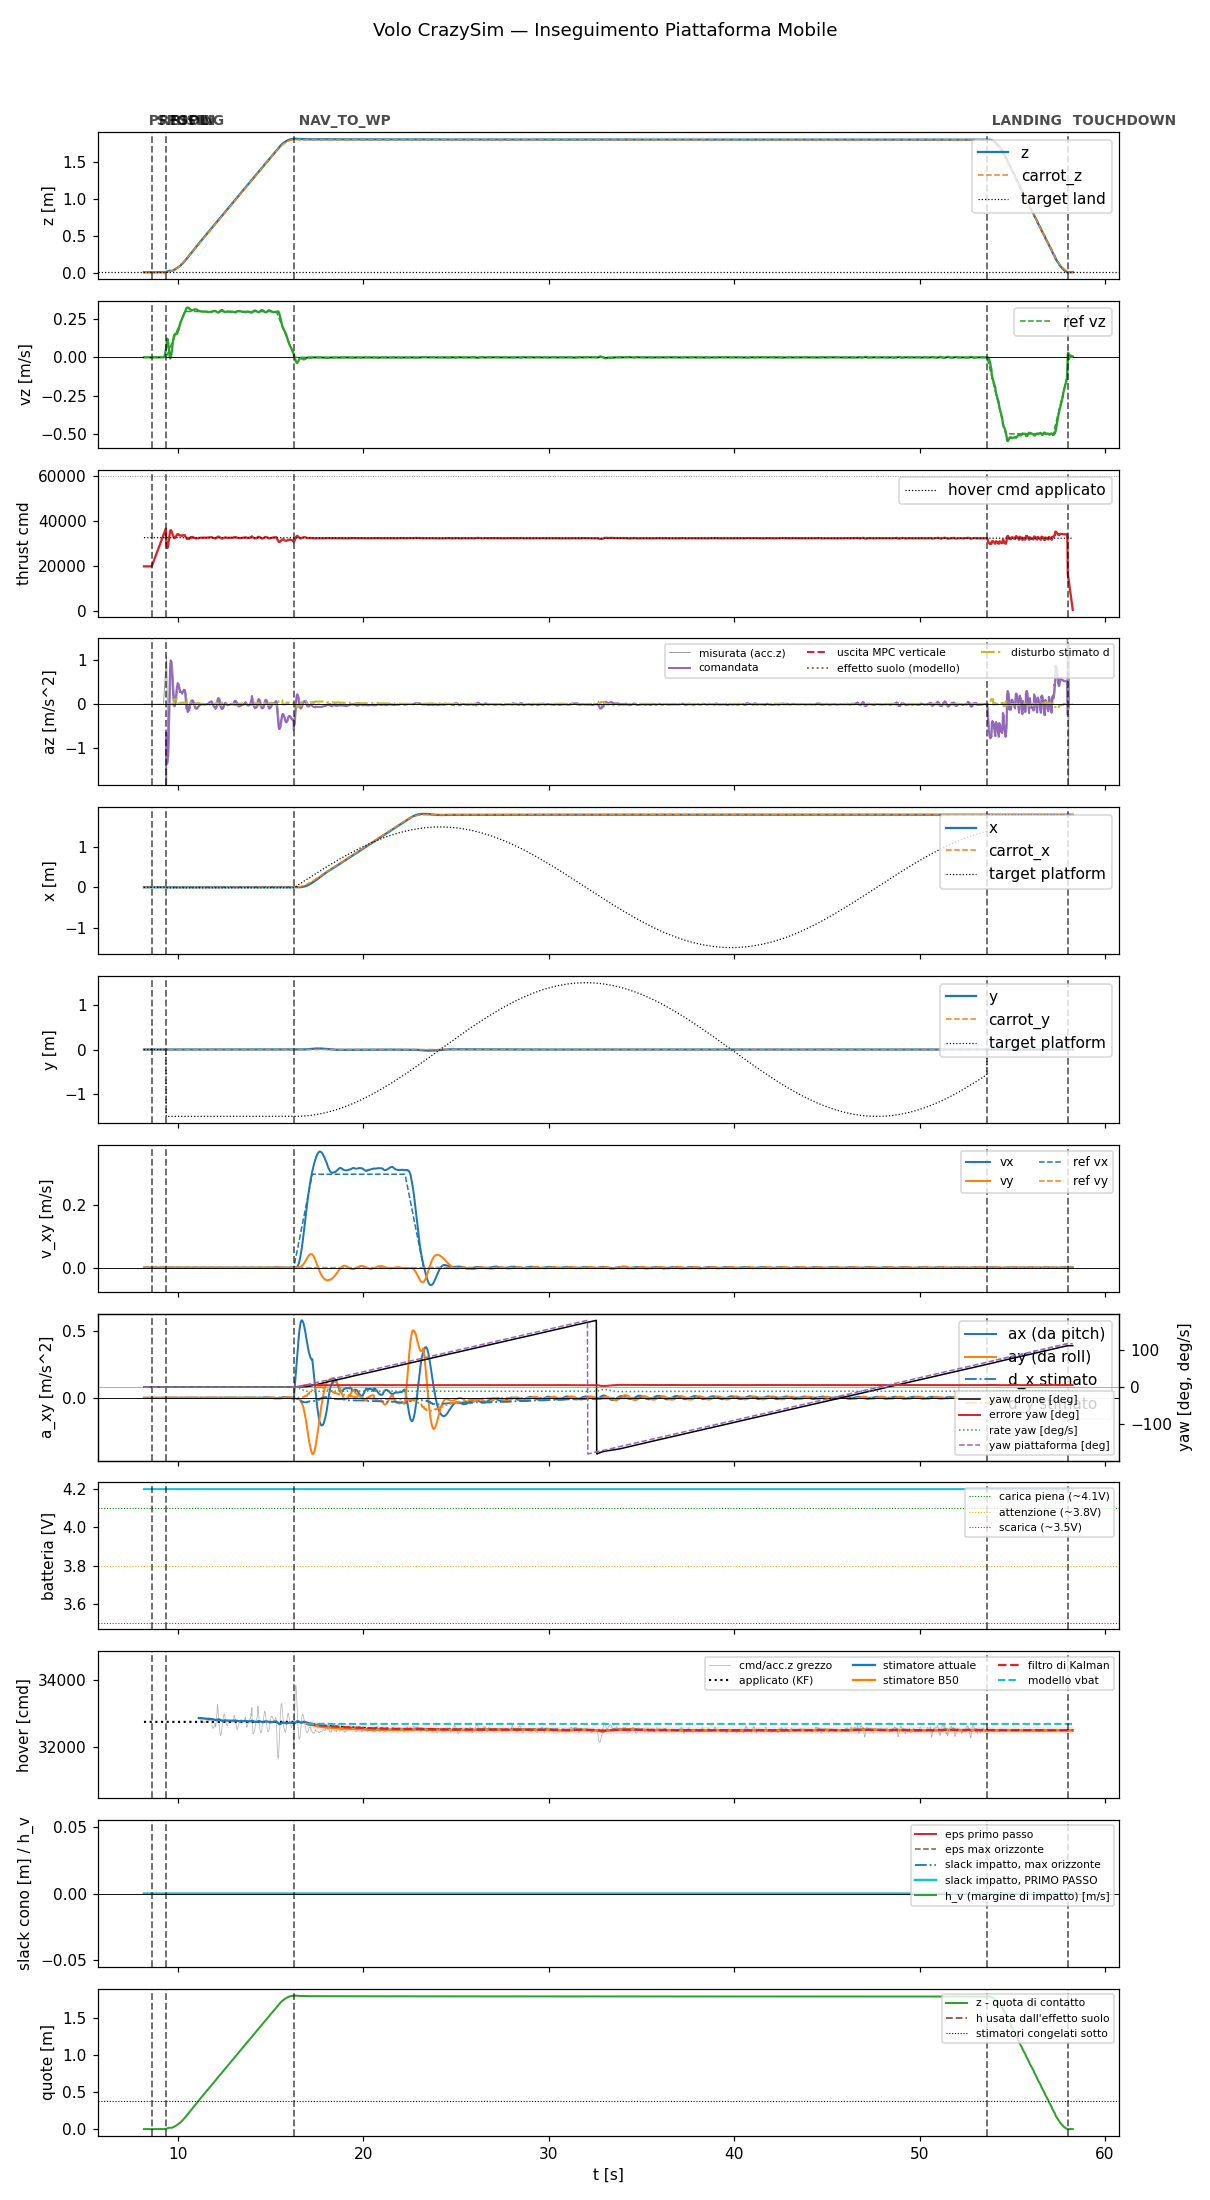

The file beside this chart, header and first rows:
t, state, mode, x, y, z, vx, vy, vz, carrot_x, carrot_y, carrot_z, force, cmd, az, roll, pitch, solve_ms, ref_vx, ref_vy, ref_vz, target_x, target_y, target_z
8.159, prespin, 0, -5.319873039894312e-19, 3.702227131005218e-20, 0.015, -3.5388014968228165e-18, -8.519431042951122e-20, 7.16872705197602e-07, -5.319873039894312e-19, 3.702227131005218e-20, 0.015, 0.0, 20000, -9.81, 0.0, 0.0, 0.0, 0.0, 0.0, 0.0, -5.319873039894312e-19, 3.702227131005218e-20, 0.015
8.179, prespin, 0, -5.325687602612677e-19, 3.700827386312413e-20, 0.015, -3.543280266249485e-18, -8.530212179013014e-20, 7.178978762567567e-07, -5.325687602612677e-19, 3.700827386312413e-20, 0.015, 0.0, 20000, -9.81, 0.0, 0.0, 0.0, 0.0, 0.0, 0.0, -5.325687602612677e-19, 3.700827386312413e-20, 0.015
8.199, prespin, 0, -5.3017417578550325e-19, 3.706592124323569e-20, 0.015, -3.5343413389599306e-18, -8.508691912154711e-20, 7.156764354476763e-07, -5.3017417578550325e-19, 3.706592124323569e-20, 0.015, 0.0, 20000, -9.81, 0.0, 0.0, 0.0, 0.0, 0.0, 0.0, -5.3017417578550325e-19, 3.706592124323569e-20, 0.015
8.219, prespin, 0, -5.316737508384853e-19, 3.702982256431599e-20, 0.015, -3.5288711935691174e-18, -8.495522938308925e-20, 7.167589615164616e-07, -5.316737508384853e-19, 3.702982256431599e-20, 0.015, 0.0, 20000, -9.81, 0.0, 0.0, 0.0, 0.0, 0.0, 0.0, -5.316737508384853e-19, 3.702982256431599e-20, 0.015
8.239, prespin, 0, -5.262607843075149e-19, 3.7160132591361504e-20, 0.015, -3.50956810679458e-18, -8.449053482459345e-20, 7.116005917850998e-07, -5.262607843075149e-19, 3.7160132591361504e-20, 0.015, 0.0, 20000, -9.81, 0.0, 0.0, 0.0, 0.0, 0.0, 0.0, -5.262607843075149e-19, 3.7160132591361504e-20, 0.015
8.259, prespin, 0, -5.247942447802466e-19, 3.719543317023706e-20, 0.015, -3.5092665994613044e-18, -8.4483277607188e-20, 7.1020343739292e-07, -5.247942447802466e-19, 3.719543317023706e-20, 0.015, 0.0, 20000, -9.81, 0.0, 0.0, 0.0, 0.0, 0.0, 0.0, -5.247942447802466e-19, 3.719543317023706e-20, 0.015
8.279, prespin, 0, -5.264843815668456e-19, 3.7154749455031374e-20, 0.015, -3.52132771997294e-18, -8.477364385158825e-20, 7.117156428648741e-07, -5.264843815668456e-19, 3.7154749455031374e-20, 0.015, 0.0, 20000, -9.81, 0.0, 0.0, 0.0, 0.0, 0.0, 0.0, -5.264843815668456e-19, 3.7154749455031374e-20, 0.015
8.299, prespin, 0, -5.251315276750151e-19, 3.718731646047638e-20, 0.015, -3.5186120860219285e-18, -8.470826427145389e-20, 7.096666649886174e-07, -5.251315276750151e-19, 3.718731646047638e-20, 0.015, 0.0, 20000, -9.81, 0.0, 0.0, 0.0, 0.0, 0.0, 0.0, -5.251315276750151e-19, 3.718731646047638e-20, 0.015
8.319, prespin, 0, -5.24271983620996e-19, 3.7208015362835814e-20, 0.015, -3.504115745786937e-18, -8.435928452583601e-20, 7.064542728585366e-07, -5.24271983620996e-19, 3.7208015362835814e-20, 0.015, 0.0, 20000, -9.81, 0.0, 0.0, 0.0, 0.0, 0.0, 0.0, -5.24271983620996e-19, 3.7208015362835814e-20, 0.015
8.339, prespin, 0, -5.2305220241021e-19, 3.7237383505755714e-20, 0.015, -3.490289835438419e-18, -8.402644772685998e-20, 7.033453925942013e-07, -5.2305220241021e-19, 3.7237383505755714e-20, 0.015, 0.0, 20000, -9.81, 0.0, 0.0, 0.0, 0.0, 0.0, 0.0, -5.2305220241021e-19, 3.7237383505755714e-20, 0.015
8.359, prespin, 0, -5.39427483406616e-19, 3.684315762686604e-20, 0.015, -3.491877608624215e-18, -8.406467898079642e-20, 7.165111242102284e-07, -5.39427483406616e-19, 3.684315762686604e-20, 0.015, 0.0, 20000, -9.81, 0.0, 0.0, 0.0, 0.0, 0.0, 0.0, -5.39427483406616e-19, 3.684315762686604e-20, 0.015
8.378, prespin, 0, -5.381904864993312e-19, 3.6872939360092214e-20, 0.015, -3.493565057073823e-18, -8.410529484134248e-20, 7.159272854551091e-07, -5.381904864993312e-19, 3.6872939360092214e-20, 0.015, 0.0, 20000, -9.81, 0.0, 0.0, 0.0, 0.0, 0.0, 0.0, -5.381904864993312e-19, 3.6872939360092214e-20, 0.015
8.399, prespin, 0, -5.345293334093832e-19, 3.6961072869420325e-20, 0.015, -3.485433044471814e-18, -8.39095244548059e-20, 7.124418175408209e-07, -5.345293334093832e-19, 3.6961072869420325e-20, 0.015, 0.0, 20000, -9.81, 0.0, 0.0, 0.0, 0.0, 0.0, 0.0, -5.345293334093832e-19, 3.6961072869420325e-20, 0.015
8.419, prespin, 0, -5.171467532220408e-19, 3.7379542248841194e-20, 0.015, -3.495503554839341e-18, -8.41519529977693e-20, 6.981381943660381e-07, -5.171467532220408e-19, 3.7379542248841194e-20, 0.015, 0.0, 20000, -9.81, 0.0, 0.0, 0.0, 0.0, 0.0, 0.0, -5.171467532220408e-19, 3.7379542248841194e-20, 0.015
8.439, prespin, 0, -5.229827709375438e-19, 3.723904109815509e-20, 0.015, -3.5119665169806775e-18, -8.45482823711073e-20, 7.02955503584235e-07, -5.229827709375438e-19, 3.723904109815509e-20, 0.015, 0.0, 20000, -9.81, 0.0, 0.0, 0.0, 0.0, 0.0, 0.0, -5.229827709375438e-19, 3.723904109815509e-20, 0.015
8.459, prespin, 0, -5.24932022051025e-19, 3.7192108291915507e-20, 0.015, -3.524679042224699e-18, -8.485431981070632e-20, 7.040916898404248e-07, -5.24932022051025e-19, 3.7192108291915507e-20, 0.015, 0.0, 20000, -9.81, 0.0, 0.0, 0.0, 0.0, 0.0, 0.0, -5.24932022051025e-19, 3.7192108291915507e-20, 0.015
8.479, prespin, 0, -5.267379641233814e-19, 3.7148632842142456e-20, 0.015, -3.535061813273464e-18, -8.510427698971365e-20, 7.046755285955442e-07, -5.267379641233814e-19, 3.7148632842142456e-20, 0.015, 0.0, 20000, -9.81, 0.0, 0.0, 0.0, 0.0, 0.0, 0.0, -5.267379641233814e-19, 3.7148632842142456e-20, 0.015
8.499, prespin, 0, -5.283661140628272e-19, 3.7109435467099953e-20, 0.015, -3.543304668077555e-18, -8.530272278854395e-20, 7.05069680861925e-07, -5.283661140628272e-19, 3.7109435467099953e-20, 0.015, 0.0, 20000, -9.81, 0.0, 0.0, 0.0, 0.0, 0.0, 0.0, -5.283661140628272e-19, 3.7109435467099953e-20, 0.015
8.519, prespin, 0, -5.479983670223725e-19, 3.663679868225393e-20, 0.015, -3.5516885571760864e-18, -8.550454839565835e-20, 7.204114922387816e-07, -5.479983670223725e-19, 3.663679868225393e-20, 0.015, 0.0, 20000, -9.81, 0.0, 0.0, 0.0, 0.0, 0.0, 0.0, -5.479983670223725e-19, 3.663679868225393e-20, 0.015
8.539, prespin, 0, -5.431958080846779e-19, 3.675241979107809e-20, 0.015, -3.531077284262796e-18, -8.500834988805164e-20, 7.14260295353597e-07, -5.431958080846779e-19, 3.675241979107809e-20, 0.015, 0.0, 20000, -9.81, 0.0, 0.0, 0.0, 0.0, 0.0, 0.0, -5.431958080846779e-19, 3.675241979107809e-20, 0.015
8.559, prespin, 0, -5.391844474028902e-19, 3.684899312759366e-20, 0.015, -3.516587147882399e-18, -8.465949938940447e-20, 7.090350209182361e-07, -5.391844474028902e-19, 3.684899312759366e-20, 0.015, 0.0, 20000, -9.81, 0.0, 0.0, 0.0, 0.0, 0.0, 0.0, -5.391844474028902e-19, 3.684899312759366e-20, 0.015
8.579, spool, 0, -5.416279389323719e-19, 3.6790172831222894e-20, 0.015, -3.5167678868462415e-18, -8.466384854996891e-20, 6.996584147600515e-07, -5.416279389323719e-19, 3.6790172831222894e-20, 0.015, 0.0, 20000, -9.81, 0.0, 0.0, 0.0, 0.0, 0.0, 0.0, -5.416279389323719e-19, 3.6790172831222894e-20, 0.015
8.599, spool, 0, -5.4353112642549155e-19, 3.674435801127997e-20, 0.015, -3.5290386976431594e-18, -8.495925542622691e-20, 7.020595376161509e-07, -5.4353112642549155e-19, 3.674435801127997e-20, 0.015, 0.0, 20441, -9.81, 0.0, 0.0, 0.0, 0.0, 0.0, 0.0, -5.4353112642549155e-19, 3.674435801127997e-20, 0.015
8.619, spool, 0, -5.423991297572127e-19, 3.677160327270593e-20, 0.015, -3.527574174368634e-18, -8.492397746557123e-20, 7.020092311904591e-07, -5.423991297572127e-19, 3.677160327270593e-20, 0.015, 0.0, 20887, -9.81, 0.0, 0.0, 0.0, 0.0, 0.0, 0.0, -5.423991297572127e-19, 3.677160327270593e-20, 0.015
8.639, spool, 0, -5.384590100056812e-19, 3.686646408685957e-20, 0.015, -3.514243745207036e-18, -8.460305077494626e-20, 6.992182193243934e-07, -5.384590100056812e-19, 3.686646408685957e-20, 0.015, 0.0, 21321, -9.81, 0.0, 0.0, 0.0, 0.0, 0.0, 0.0, -5.384590100056812e-19, 3.686646408685957e-20, 0.015
8.659, spool, 0, -5.35291063355968e-19, 3.6942735955450643e-20, 0.015, -3.506048453288167e-18, -8.440574234945822e-20, 6.97050722919812e-07, -5.35291063355968e-19, 3.6942735955450643e-20, 0.015, 0.0, 21760, -9.81, 0.0, 0.0, 0.0, 0.0, 0.0, 0.0, -5.35291063355968e-19, 3.6942735955450643e-20, 0.015
8.679, spool, 0, -5.328341301415324e-19, 3.700188583159672e-20, 0.015, -3.5021185181979274e-18, -8.431112710454894e-20, 6.965363468225405e-07, -5.328341301415324e-19, 3.700188583159672e-20, 0.015, 0.0, 22200, -9.81, 0.0, 0.0, 0.0, 0.0, 0.0, 0.0, -5.328341301415324e-19, 3.700188583159672e-20, 0.015
8.699, spool, 0, -5.310210536363927e-19, 3.7045529302431696e-20, 0.015, -3.501671013486536e-18, -8.430035436954014e-20, 6.98097380791296e-07, -5.310210536363927e-19, 3.7045529302431696e-20, 0.015, 0.0, 22639, -9.81, 0.0, 0.0, 0.0, 0.0, 0.0, 0.0, -5.310210536363927e-19, 3.7045529302431696e-20, 0.015
8.719, spool, 0, -5.297842635242611e-19, 3.707530457330934e-20, 0.015, -3.504074386756309e-18, -8.435823116302471e-20, 6.993724923631817e-07, -5.297842635242611e-19, 3.707530457330934e-20, 0.015, 0.0, 23081, -9.81, 0.0, 0.0, 0.0, 0.0, 0.0, 0.0, -5.297842635242611e-19, 3.707530457330934e-20, 0.015
8.739, spool, 0, -5.290536562482236e-19, 3.709289185484889e-20, 0.015, -3.5086222257641256e-18, -8.446771627191435e-20, 7.008582088019466e-07, -5.290536562482236e-19, 3.709289185484889e-20, 0.015, 0.0, 23521, -9.81, 0.0, 0.0, 0.0, 0.0, 0.0, 0.0, -5.290536562482236e-19, 3.709289185484889e-20, 0.015
8.759, spool, 0, -5.287573704925648e-19, 3.7100023056457895e-20, 0.015, -3.5147412943454866e-18, -8.461501904443414e-20, 7.025149102446449e-07, -5.287573704925648e-19, 3.7100023056457895e-20, 0.015, 0.0, 23960, -9.81, 0.0, 0.0, 0.0, 0.0, 0.0, 0.0, -5.287573704925648e-19, 3.7100023056457895e-20, 0.015
8.779, spool, 0, -5.288273706519021e-19, 3.7098342845838646e-20, 0.015, -3.521904678450196e-18, -8.478749266449998e-20, 7.043070127110695e-07, -5.288273706519021e-19, 3.7098342845838646e-20, 0.015, 0.0, 24400, -9.81, 0.0, 0.0, 0.0, 0.0, 0.0, 0.0, -5.288273706519021e-19, 3.7098342845838646e-20, 0.015
8.799, spool, 0, -5.291938633620513e-19, 3.7089518508913325e-20, 0.015, -3.529568093235193e-18, -8.497197979049345e-20, 7.061767064442392e-07, -5.291938633620513e-19, 3.7089518508913325e-20, 0.015, 0.0, 24841, -9.81, 0.0, 0.0, 0.0, 0.0, 0.0, 0.0, -5.291938633620513e-19, 3.7089518508913325e-20, 0.015
8.819, spool, 0, -5.297889164152067e-19, 3.7075191482209965e-20, 0.015, -3.537279484495719e-18, -8.515764306392039e-20, 7.080803356984688e-07, -5.297889164152067e-19, 3.7075191482209965e-20, 0.015, 0.0, 25291, -9.81, 0.0, 0.0, 0.0, 0.0, 0.0, 0.0, -5.297889164152067e-19, 3.7075191482209965e-20, 0.015
8.839, spool, 0, -5.305463553623638e-19, 3.705695796581685e-20, 0.015, -3.544659176330611e-18, -8.533529302516322e-20, 7.09124492459523e-07, -5.305463553623638e-19, 3.705695796581685e-20, 0.015, 0.0, 25720, -9.81, 0.0, 0.0, 0.0, 0.0, 0.0, 0.0, -5.305463553623638e-19, 3.705695796581685e-20, 0.015
8.859, spool, 0, -5.340461048352874e-19, 3.6972701865610084e-20, 0.015, -3.5474678681005346e-18, -8.54029085778909e-20, 7.020596513029886e-07, -5.340461048352874e-19, 3.6972701865610084e-20, 0.015, 0.0, 26160, -9.81, 0.0, 0.0, 0.0, 0.0, 0.0, 0.0, -5.340461048352874e-19, 3.6972701865610084e-20, 0.015
8.879, spool, 0, -5.339006244450546e-19, 3.6976201227342095e-20, 0.015, -3.549287665448151e-18, -8.544671683861353e-20, 7.033911515463842e-07, -5.339006244450546e-19, 3.6976201227342095e-20, 0.015, 0.0, 26600, -9.81, 0.0, 0.0, 0.0, 0.0, 0.0, 0.0, -5.339006244450546e-19, 3.6976201227342095e-20, 0.015
8.899, spool, 0, -5.3391794353913e-19, 3.697578440586155e-20, 0.015, -3.551266695063684e-18, -8.549434434732069e-20, 7.047724466247018e-07, -5.3391794353913e-19, 3.697578440586155e-20, 0.015, 0.0, 27040, -9.81, 0.0, 0.0, 0.0, 0.0, 0.0, 0.0, -5.3391794353913e-19, 3.697578440586155e-20, 0.015
8.919, spool, 0, -5.555038420091606e-19, 3.6456117879547915e-20, 0.015, -3.553644839324774e-18, -8.555160075534584e-20, 7.235397561089485e-07, -5.555038420091606e-19, 3.6456117879547915e-20, 0.015, 0.0, 27481, -9.81, 0.0, 0.0, 0.0, 0.0, 0.0, 0.0, -5.555038420091606e-19, 3.6456117879547915e-20, 0.015
8.939, spool, 0, -5.545890319504653e-19, 3.647813833218287e-20, 0.015, -3.551182322641204e-18, -8.549232163222905e-20, 7.244963171615382e-07, -5.545890319504653e-19, 3.647813833218287e-20, 0.015, 0.0, 27921, -9.81, 0.0, 0.0, 0.0, 0.0, 0.0, 0.0, -5.545890319504653e-19, 3.647813833218287e-20, 0.015
8.959, spool, 0, -5.539000938977852e-19, 3.6494723949699413e-20, 0.015, -3.5495738699400946e-18, -8.545359923980391e-20, 7.255447940224258e-07, -5.539000938977852e-19, 3.6494723949699413e-20, 0.015, 0.0, 28361, -9.81, 0.0, 0.0, 0.0, 0.0, 0.0, 0.0, -5.539000938977852e-19, 3.6494723949699413e-20, 0.015
8.979, spool, 0, -5.379823471776976e-19, 3.687793798668448e-20, 0.015, -3.543487888583236e-18, -8.530708487380546e-20, 7.145297900024161e-07, -5.379823471776976e-19, 3.687793798668448e-20, 0.015, 0.0, 28800, -9.81, 0.0, 0.0, 0.0, 0.0, 0.0, 0.0, -5.379823471776976e-19, 3.687793798668448e-20, 0.015
8.999, spool, 0, -5.365011768933448e-19, 3.6913597225903756e-20, 0.015, -3.538276237133845e-18, -8.518161191463882e-20, 7.151265890570357e-07, -5.365011768933448e-19, 3.6913597225903756e-20, 0.015, 0.0, 29243, -9.81, 0.0, 0.0, 0.0, 0.0, 0.0, 0.0, -5.365011768933448e-19, 3.6913597225903756e-20, 0.015
9.019, spool, 0, -5.540567412262874e-19, 3.6490956400503176e-20, 0.015, -3.538857331514164e-18, -8.519560289921833e-20, 7.307709779524885e-07, -5.540567412262874e-19, 3.6490956400503176e-20, 0.015, 0.0, 29681, -9.81, 0.0, 0.0, 0.0, 0.0, 0.0, 0.0, -5.540567412262874e-19, 3.6490956400503176e-20, 0.015
9.039, spool, 0, -5.530053946677325e-19, 3.6516269419717005e-20, 0.015, -3.5359998360880994e-18, -8.512679827436011e-20, 7.315435368582257e-07, -5.530053946677325e-19, 3.6516269419717005e-20, 0.015, 0.0, 30122, -9.81, 0.0, 0.0, 0.0, 0.0, 0.0, 0.0, -5.530053946677325e-19, 3.6516269419717005e-20, 0.015
9.059, spool, 0, -5.521691667672297e-19, 3.653639963540531e-20, 0.015, -3.534260688850207e-18, -8.508492871819815e-20, 7.324150033127808e-07, -5.521691667672297e-19, 3.653639963540531e-20, 0.015, 0.0, 30562, -9.81, 0.0, 0.0, 0.0, 0.0, 0.0, 0.0, -5.521691667672297e-19, 3.653639963540531e-20, 0.015
9.079, spool, 0, -5.515227251185195e-19, 3.655196097067896e-20, 0.015, -3.533492238061145e-18, -8.506642055199228e-20, 7.333835014833312e-07, -5.515227251185195e-19, 3.655196097067896e-20, 0.015, 0.0, 30999, -9.81, 0.0, 0.0, 0.0, 0.0, 0.0, 0.0, -5.515227251185195e-19, 3.655196097067896e-20, 0.015
9.099, spool, 0, -5.157083895343876e-19, 3.741416751229478e-20, 0.015, -3.533544764030042e-18, -8.506766778525964e-20, 7.058357027744933e-07, -5.157083895343876e-19, 3.741416751229478e-20, 0.015, 0.0, 31441, -9.81, 0.0, 0.0, 0.0, 0.0, 0.0, 0.0, -5.157083895343876e-19, 3.741416751229478e-20, 0.015
9.119, spool, 0, -5.530428245904505e-19, 3.651537115327056e-20, 0.015, -3.52950067801527e-18, -8.497029311752567e-20, 7.274601898643596e-07, -5.530428245904505e-19, 3.651537115327056e-20, 0.015, 0.0, 31881, -9.81, 0.0, 0.0, 0.0, 0.0, 0.0, 0.0, -5.530428245904505e-19, 3.651537115327056e-20, 0.015
9.139, spool, 0, -5.165696913472085e-19, 3.739343952936694e-20, 0.015, -3.527549772540564e-18, -8.492333769306621e-20, 6.997714763201657e-07, -5.165696913472085e-19, 3.739343952936694e-20, 0.015, 0.0, 32320, -9.81, 0.0, 0.0, 0.0, 0.0, 0.0, 0.0, -5.165696913472085e-19, 3.739343952936694e-20, 0.015
9.159, spool, 0, -5.1568884739241605e-19, 3.7414645726086414e-20, 0.015, -3.52734587251957e-18, -8.491843923287625e-20, 7.009122100498644e-07, -5.1568884739241605e-19, 3.7414645726086414e-20, 0.015, 0.0, 32759, -9.81, 0.0, 0.0, 0.0, 0.0, 0.0, 0.0, -5.1568884739241605e-19, 3.7414645726086414e-20, 0.015
9.179, spool, 0, -5.150804560518833e-19, 3.7429292639042284e-20, 0.015, -3.528546938768997e-18, -8.494735178022439e-20, 7.022207455520402e-07, -5.150804560518833e-19, 3.7429292639042284e-20, 0.015, 0.0, 33199, -9.81, 0.0, 0.0, 0.0, 0.0, 0.0, 0.0, -5.150804560518833e-19, 3.7429292639042284e-20, 0.015
9.199, spool, 0, -5.147156694017474e-19, 3.743808143305066e-20, 0.015, -3.5308278893081116e-18, -8.500226881807967e-20, 7.036531997073325e-07, -5.147156694017474e-19, 3.743808143305066e-20, 0.015, 0.0, 33644, -9.81, 0.0, 0.0, 0.0, 0.0, 0.0, 0.0, -5.147156694017474e-19, 3.743808143305066e-20, 0.015
9.219, spool, 0, -5.048636381135111e-19, 6.347873847376579e-20, 0.015, -3.4947508204819176e-18, 3.904850515046337e-20, 2.806476231853594e-06, -5.048636381135111e-19, 6.347873847376579e-20, 0.015, 0.0, 34084, -9.81, 0.0, 0.0, 0.0, 0.0, 0.0, 0.0, -5.048636381135111e-19, 6.347873847376579e-20, 0.015
9.239, spool, 0, -4.945942942062419e-19, 1.1202982664657872e-19, 0.01501, -3.464099642883765e-18, 2.541682779576575e-19, 0.0009293, -4.945942942062419e-19, 1.1202982664657872e-19, 0.01501, 0.0, 34520, -9.81, 0.0, 0.0, 0.0, 0.0, 0.0, 0.0, -4.945942942062419e-19, 1.1202982664657872e-19, 0.01501
9.259, spool, 0, -5.044050698614271e-19, 1.559060454264114e-19, 0.01507, -3.5201527099128085e-18, 4.2869022986472793e-19, 0.004599, -5.044050698614271e-19, 1.559060454264114e-19, 0.01507, 0.0, 34958, -9.81, 0.0, 0.0, 0.0, 0.0, 0.0, 0.0, -5.044050698614271e-19, 1.559060454264114e-19, 0.01507
9.279, spool, 0, -5.478590904867338e-19, 1.884896978812467e-19, 0.01524, -3.634071196692999e-18, 5.358618696774179e-19, 0.01089, -5.478590904867338e-19, 1.884896978812467e-19, 0.01524, 0.0, 35399, -9.81, 0.0, 0.0, 0.0, 0.0, 0.0, 0.0, -5.478590904867338e-19, 1.884896978812467e-19, 0.01524
9.299, spool, 0, -6.148373522512245e-19, 2.249479418734628e-19, 0.01559, -3.90549107595788e-18, 6.487800883018785e-19, 0.02002, -6.148373522512245e-19, 2.249479418734628e-19, 0.01559, 0.0, 35844, -9.81, 0.0, 0.0, 0.0, 0.0, 0.0, 0.0, -6.148373522512245e-19, 2.249479418734628e-19, 0.01559
9.319, spool, 0, -7.811218518775797e-19, 2.680413376010906e-19, 0.01655, -4.449921089215275e-18, 7.485341927666523e-19, 0.0388, -7.811218518775797e-19, 2.680413376010906e-19, 0.01655, 0.0, 36280, -9.81, 0.0, 0.0, 0.0, 0.0, 0.0, 0.0, -7.811218518775797e-19, 2.680413376010906e-19, 0.01655
9.339, spool, 0, -8.80246523594989e-19, 2.846577158966617e-19, 0.01703, -4.889390981726429e-18, 7.889513748693355e-19, 0.04648, -8.80246523594989e-19, 2.846577158966617e-19, 0.01703, 0.0, 36719, -9.81, 0.0, 0.0, 0.0, 0.0, 0.0, 0.0, -8.80246523594989e-19, 2.846577158966617e-19, 0.01703
... 2,529 more rows
